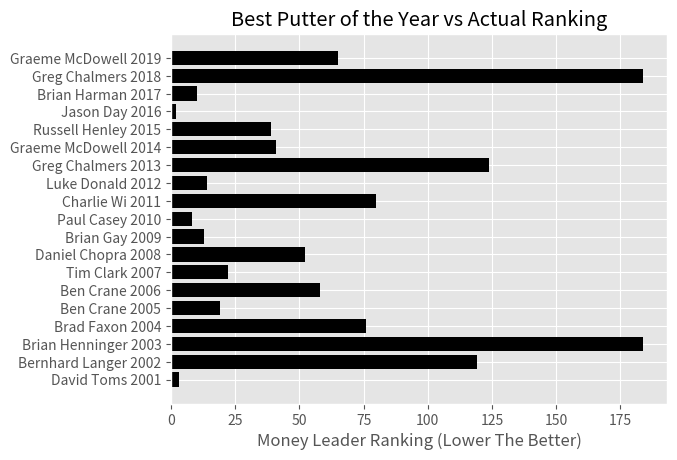

Python code for this plot:
import matplotlib.pyplot as plt
from matplotlib import style

#copy and paste the data from main.py here, or you could always put the code from here to the main.py file. I just made it here to make the code simpler

plt.style.use("ggplot")
rankings = [3, 119, 184, 76, 19, 58, 22, 52, 13, 8, 80, 14, 124, 41, 39, 2, 10, 184, 65]
front = ['David Toms', 'Bernhard Langer', 'Brian Henninger', 'Brad Faxon', 'Ben Crane', 'Ben Crane', 'Tim Clark', 'Daniel Chopra', 'Brian Gay', 'Paul Casey', 'Charlie Wi', 'Luke Donald', 'Greg Chalmers', 'Graeme McDowell', 'Russell Henley', 'Jason Day', 'Brian Harman', 'Greg Chalmers', 'Graeme McDowell']
tot=['David Toms 2001', 'Bernhard Langer 2002', 'Brian Henninger 2003', 'Brad Faxon 2004', 'Ben Crane 2005', 'Ben Crane 2006', 'Tim Clark 2007', 'Daniel Chopra 2008', 'Brian Gay 2009', 'Paul Casey 2010', 'Charlie Wi 2011', 'Luke Donald 2012', 'Greg Chalmers 2013', 'Graeme McDowell 2014', 'Russell Henley 2015', 'Jason Day 2016', 'Brian Harman 2017', 'Greg Chalmers 2018', 'Graeme McDowell 2019']
front1 = list(range(1,20))
rankings2 = []
for i in rankings:
    rankings2.append(200-i)

plt.barh(tot, rankings,color = 'k')
plt.xlabel("Money Leader Ranking (Lower The Better)")
plt.title("Best Putter of the Year vs Actual Ranking")

plt.show()
